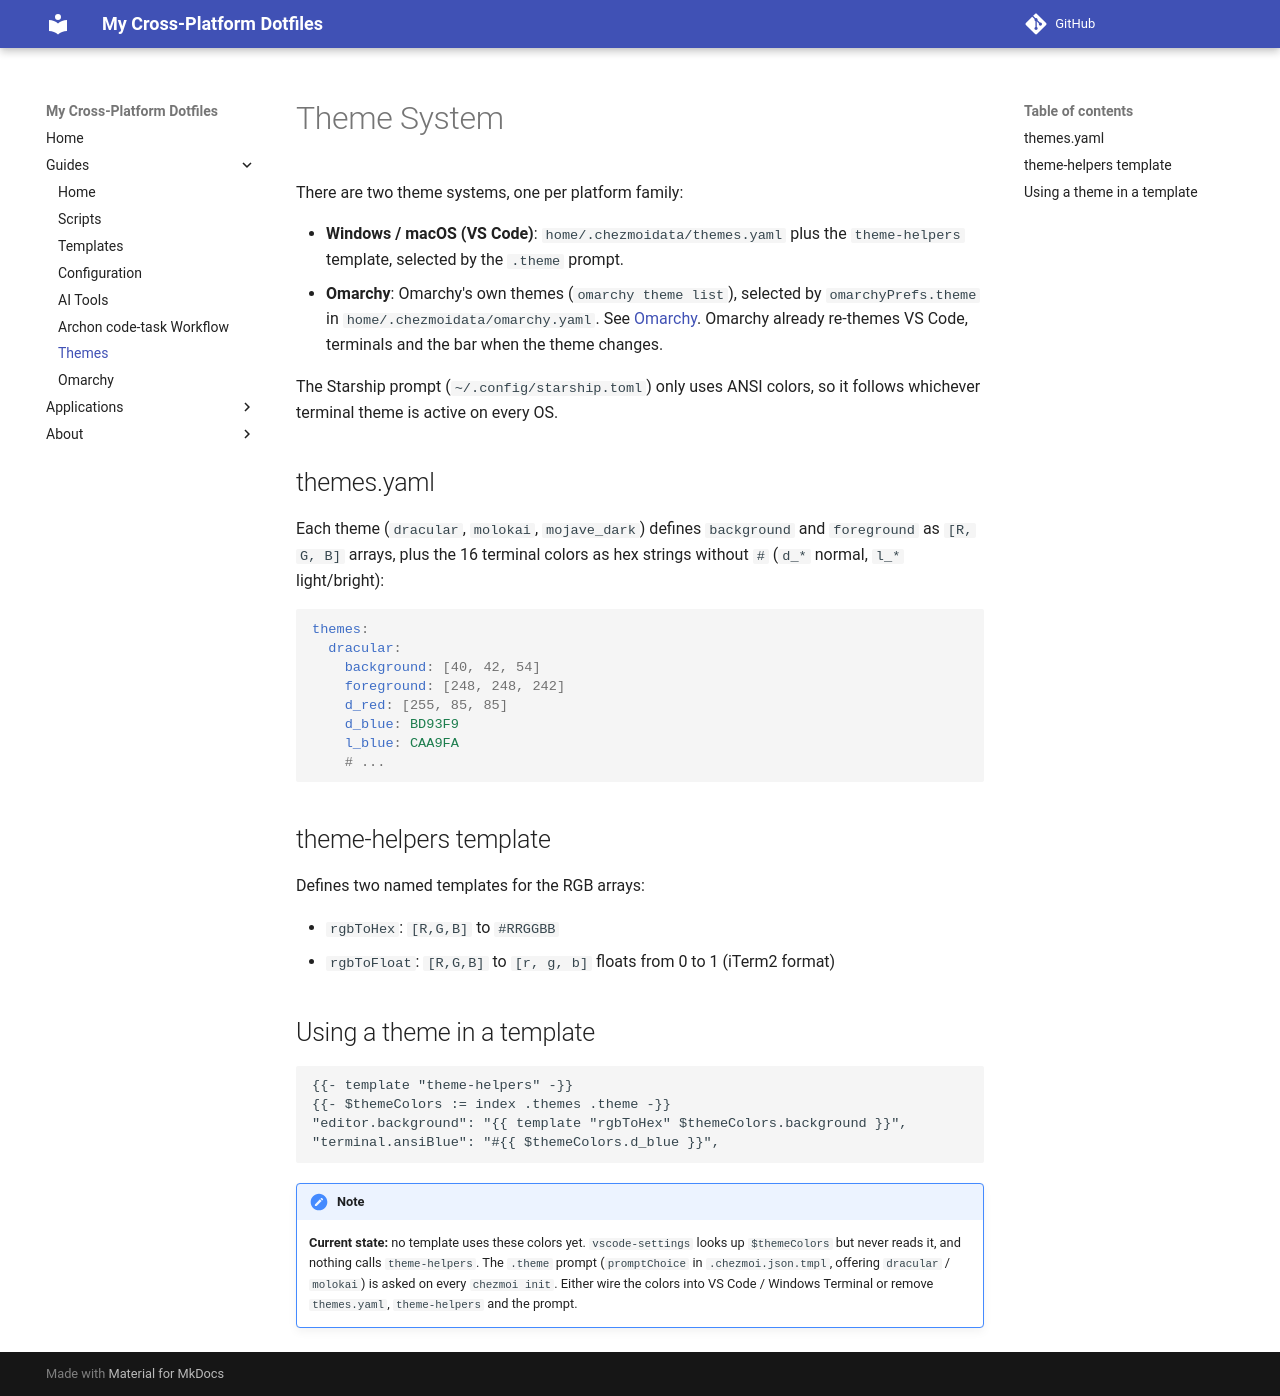

repository: Stackclash/dotfiles · page: themes/index.html · generator: mkdocs

---
title: Themes
---

# Theme System

There are two theme systems, one per platform family:

- **Windows / macOS (VS Code)**: `home/.chezmoidata/themes.yaml` plus the
  `theme-helpers` template, selected by the `.theme` prompt.
- **Omarchy**: Omarchy's own themes (`omarchy theme list`), selected by
  `omarchyPrefs.theme` in `home/.chezmoidata/omarchy.yaml`. See [Omarchy](omarchy.md).
  Omarchy already re-themes VS Code, terminals and the bar when the theme changes.

The Starship prompt (`~/.config/starship.toml`) only uses ANSI colors, so it
follows whichever terminal theme is active on every OS.

## themes.yaml

Each theme (`dracular`, `molokai`, `mojave_dark`) defines `background` and
`foreground` as `[R, G, B]` arrays, plus the 16 terminal colors as hex strings
without `#` (`d_*` normal, `l_*` light/bright):

```yaml
themes:
  dracular:
    background: [40, 42, 54]
    foreground: [248, 248, 242]
    d_red: [255, 85, 85]
    d_blue: BD93F9
    l_blue: CAA9FA
    # ...
```

## theme-helpers template

Defines two named templates for the RGB arrays:

- `rgbToHex`: `[R,G,B]` to `#RRGGBB`
- `rgbToFloat`: `[R,G,B]` to `[r, g, b]` floats from 0 to 1 (iTerm2 format)

## Using a theme in a template

```gotmpl
{{- template "theme-helpers" -}}
{{- $themeColors := index .themes .theme -}}
"editor.background": "{{ template "rgbToHex" $themeColors.background }}",
"terminal.ansiBlue": "#{{ $themeColors.d_blue }}",
```

> [!NOTE]
> **Current state:** no template uses these colors yet. `vscode-settings` looks up
> `$themeColors` but never reads it, and nothing calls `theme-helpers`. The `.theme`
> prompt (`promptChoice` in `.chezmoi.json.tmpl`, offering `dracular` / `molokai`)
> is asked on every `chezmoi init`. Either wire the colors into VS Code / Windows
> Terminal or remove `themes.yaml`, `theme-helpers` and the prompt.
